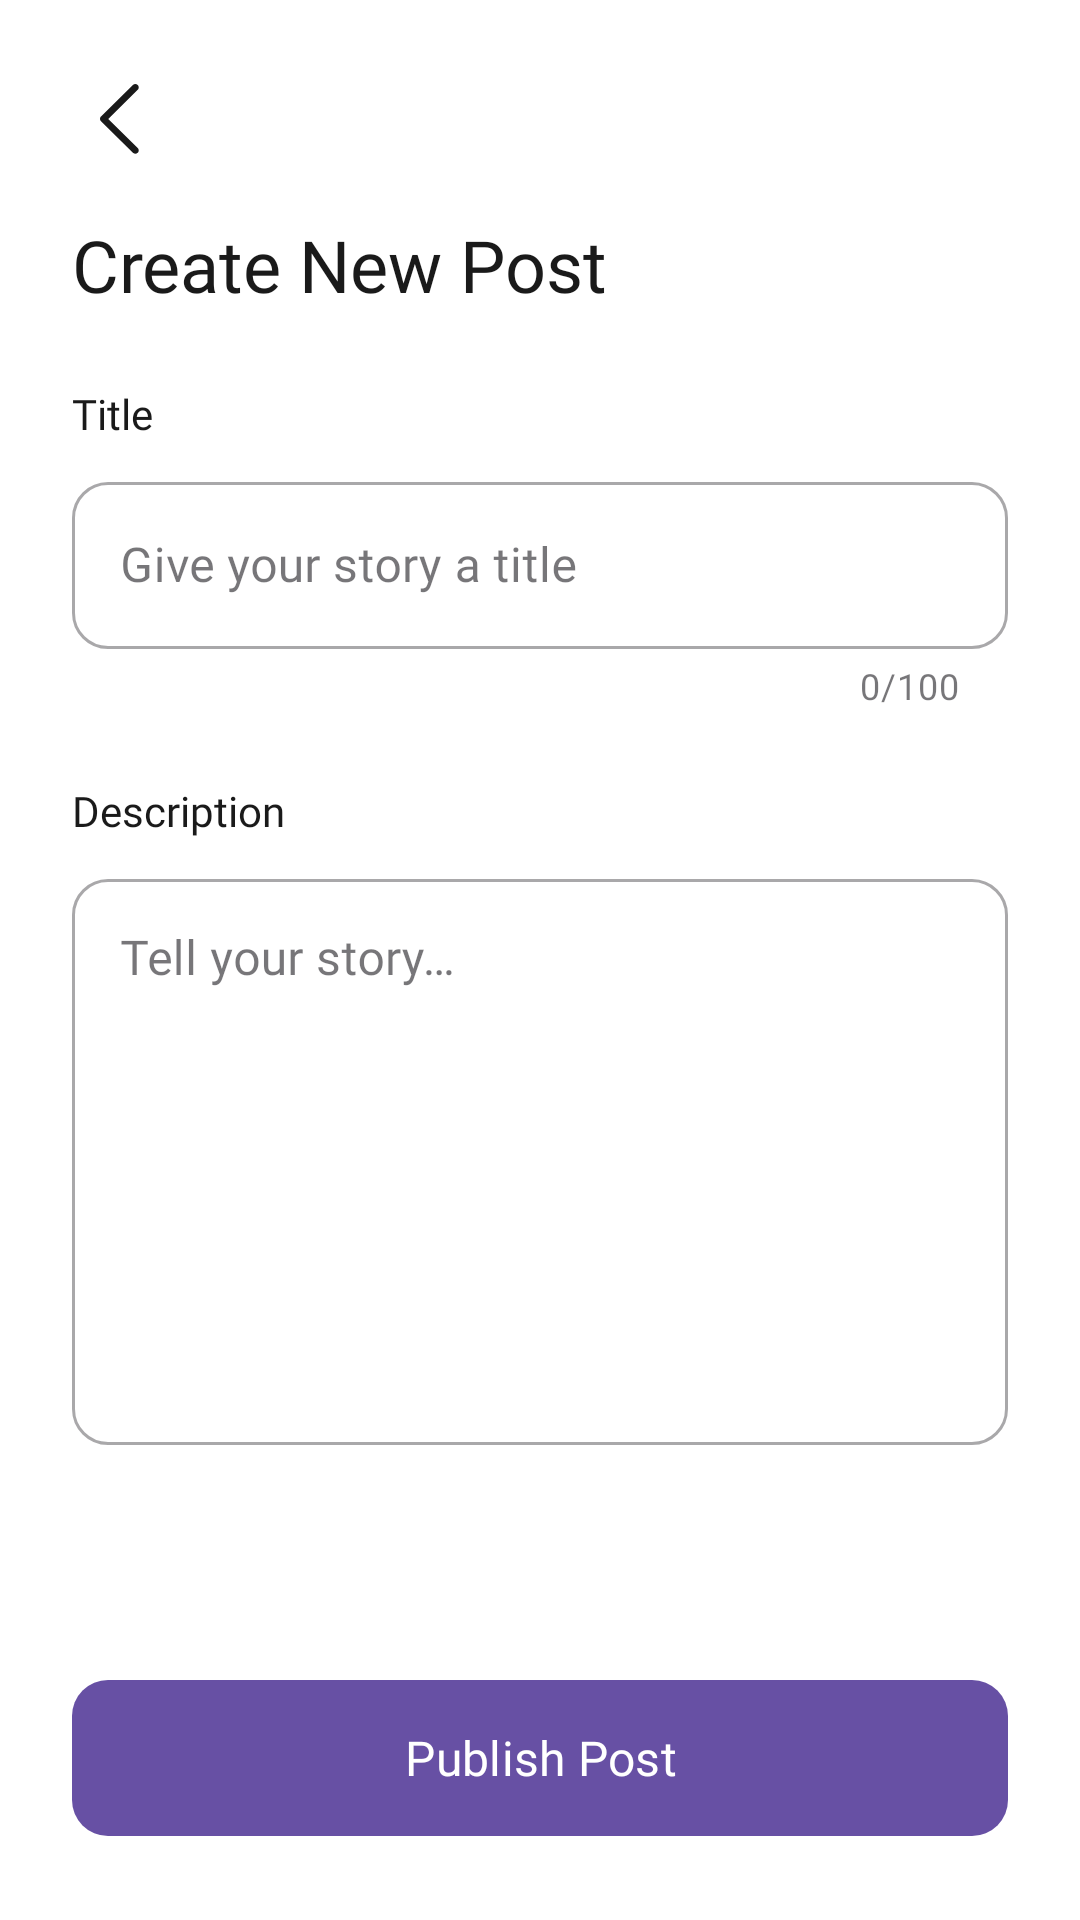

Layout XML and referenced resources for this Android screen:
<!-- AndroidManifest.xml: application theme Theme.BlogApp -->
<!-- res/layout/activity_add_article.xml -->
<?xml version="1.0" encoding="utf-8"?>
<androidx.constraintlayout.widget.ConstraintLayout xmlns:android="http://schemas.android.com/apk/res/android"
    xmlns:app="http://schemas.android.com/apk/res-auto"
    xmlns:tools="http://schemas.android.com/tools"
    android:layout_width="match_parent"
    android:layout_height="match_parent"
    android:background="@color/white"
    tools:context=".AddArticleActivity">

    <ImageButton
        android:id="@+id/imageButton"
        android:layout_width="48dp"
        android:layout_height="48dp"
        android:layout_marginStart="16dp"
        android:layout_marginTop="16dp"
        android:background="?attr/selectableItemBackgroundBorderless"
        android:padding="12dp"
        android:scaleType="fitCenter"
        app:layout_constraintStart_toStartOf="parent"
        app:layout_constraintTop_toTopOf="parent"
        app:srcCompat="@drawable/back"
        app:tint="@color/black" />

    <TextView
        android:id="@+id/textView9"
        android:layout_width="wrap_content"
        android:layout_height="wrap_content"
        android:layout_marginStart="24dp"
        android:layout_marginTop="8dp"
        android:fontFamily="@font/montserrat_semibold"
        android:text="@string/create_new_post"
        android:textColor="@color/black"
        android:textSize="24sp"
        app:layout_constraintStart_toStartOf="parent"
        app:layout_constraintTop_toBottomOf="@+id/imageButton" />

    <ScrollView
        android:layout_width="match_parent"
        android:layout_height="0dp"
        android:layout_marginTop="24dp"
        android:paddingHorizontal="24dp"
        app:layout_constraintBottom_toTopOf="@+id/addBlogButton"
        app:layout_constraintTop_toBottomOf="@+id/textView9">

        <LinearLayout
            android:layout_width="match_parent"
            android:layout_height="wrap_content"
            android:orientation="vertical">

            <TextView
                android:layout_width="wrap_content"
                android:layout_height="wrap_content"
                android:fontFamily="@font/montserrat_semibold"
                android:text="@string/title"
                android:textColor="@color/black"
                android:textSize="14sp" />

            <com.google.android.material.textfield.TextInputLayout
                android:id="@+id/blogTitle"
                style="@style/Widget.MaterialComponents.TextInputLayout.OutlinedBox"
                android:layout_width="match_parent"
                android:layout_height="wrap_content"
                android:layout_marginTop="8dp"
                app:counterEnabled="true"
                app:counterMaxLength="100"
                app:boxCornerRadiusBottomEnd="12dp"
                app:boxCornerRadiusBottomStart="12dp"
                app:boxCornerRadiusTopEnd="12dp"
                app:boxCornerRadiusTopStart="12dp">

                <com.google.android.material.textfield.TextInputEditText
                    android:layout_width="match_parent"
                    android:layout_height="wrap_content"
                    android:fontFamily="@font/montserrat_semibold"
                    android:hint="@string/hint_title"
                    android:inputType="textCapSentences"
                    android:textColor="@color/black" />
            </com.google.android.material.textfield.TextInputLayout>

            <TextView
                android:layout_width="wrap_content"
                android:layout_height="wrap_content"
                android:layout_marginTop="24dp"
                android:fontFamily="@font/montserrat_semibold"
                android:text="@string/description"
                android:textColor="@color/black"
                android:textSize="14sp" />

            <com.google.android.material.textfield.TextInputLayout
                android:id="@+id/blogDescription"
                style="@style/Widget.MaterialComponents.TextInputLayout.OutlinedBox"
                android:layout_width="match_parent"
                android:layout_height="wrap_content"
                android:layout_marginTop="8dp"
                android:layout_marginBottom="24dp"
                app:boxCornerRadiusBottomEnd="12dp"
                app:boxCornerRadiusBottomStart="12dp"
                app:boxCornerRadiusTopEnd="12dp"
                app:boxCornerRadiusTopStart="12dp">

                <com.google.android.material.textfield.TextInputEditText
                    android:layout_width="match_parent"
                    android:layout_height="wrap_content"
                    android:gravity="top"
                    android:hint="@string/hint_description"
                    android:inputType="textMultiLine|textCapSentences"
                    android:minLines="8"
                    android:fontFamily="@font/montserrat_light"
                    android:textColor="@color/black" />

            </com.google.android.material.textfield.TextInputLayout>
        </LinearLayout>
    </ScrollView>

    <com.google.android.material.button.MaterialButton
        android:id="@+id/addBlogButton"
        android:layout_width="match_parent"
        android:layout_height="60dp"
        android:layout_marginHorizontal="24dp"
        android:layout_marginBottom="24dp"
        android:text="@string/publish_post"
        android:textAllCaps="false"
        android:fontFamily="@font/montserrat_semibold"
        android:textSize="16sp"
        app:cornerRadius="12dp"
        app:layout_constraintBottom_toBottomOf="parent" />

    <ProgressBar
        android:id="@+id/progressBar"
        android:layout_width="wrap_content"
        android:layout_height="wrap_content"
        android:visibility="gone"
        app:layout_constraintBottom_toBottomOf="parent"
        app:layout_constraintEnd_toEndOf="parent"
        app:layout_constraintStart_toStartOf="parent"
        app:layout_constraintTop_toTopOf="parent" />

</androidx.constraintlayout.widget.ConstraintLayout>
<!-- resources referenced by this layout -->
<resources>
  <color name="black">#1A1A1A</color>
  <color name="white">#FFFFFF</color>
  <!-- drawable back (drawable) -->
  <vector android:height="24dp" android:viewportHeight="16"
      android:viewportWidth="9" android:width="13.5dp" xmlns:android="http://schemas.android.com/apk/res/android">
      <path android:fillColor="#000000" android:pathData="M8.28,0.22C8.547,0.486 8.571,0.903 8.353,1.196L8.28,1.28L1.811,7.75L8.28,14.22C8.547,14.486 8.571,14.903 8.353,15.196L8.28,15.28C8.014,15.547 7.597,15.571 7.304,15.353L7.22,15.28L0.22,8.28C-0.047,8.014 -0.071,7.597 0.147,7.304L0.22,7.22L7.22,0.22C7.513,-0.073 7.987,-0.073 8.28,0.22Z"/>
  </vector>
  <string name="create_new_post">Create New Post</string>
  <string name="description">Description</string>
  <string name="hint_description">Tell your story…</string>
  <string name="hint_title">Give your story a title</string>
  <string name="publish_post">Publish Post</string>
  <string name="title">Title</string>
  <style name="Theme.BlogApp" parent="Base.Theme.BlogApp" />
  <style name="Base.Theme.BlogApp" parent="Theme.Material3.DayNight.NoActionBar">
          
          
          <item name="android:statusBarColor">@color/blue</item>
      </style>
  <color name="blue">#2196F3</color>
</resources>
